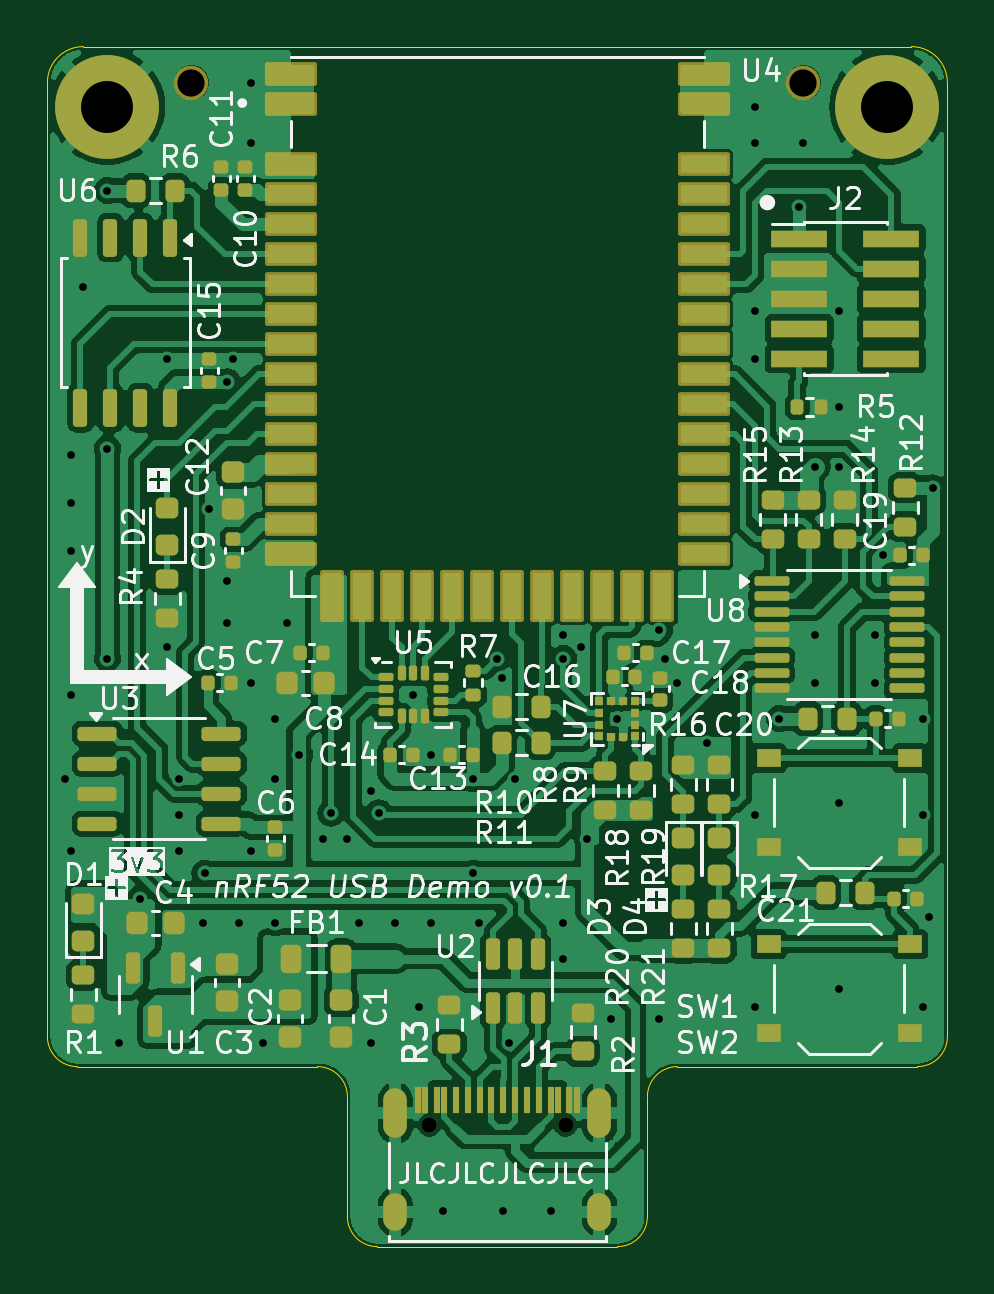
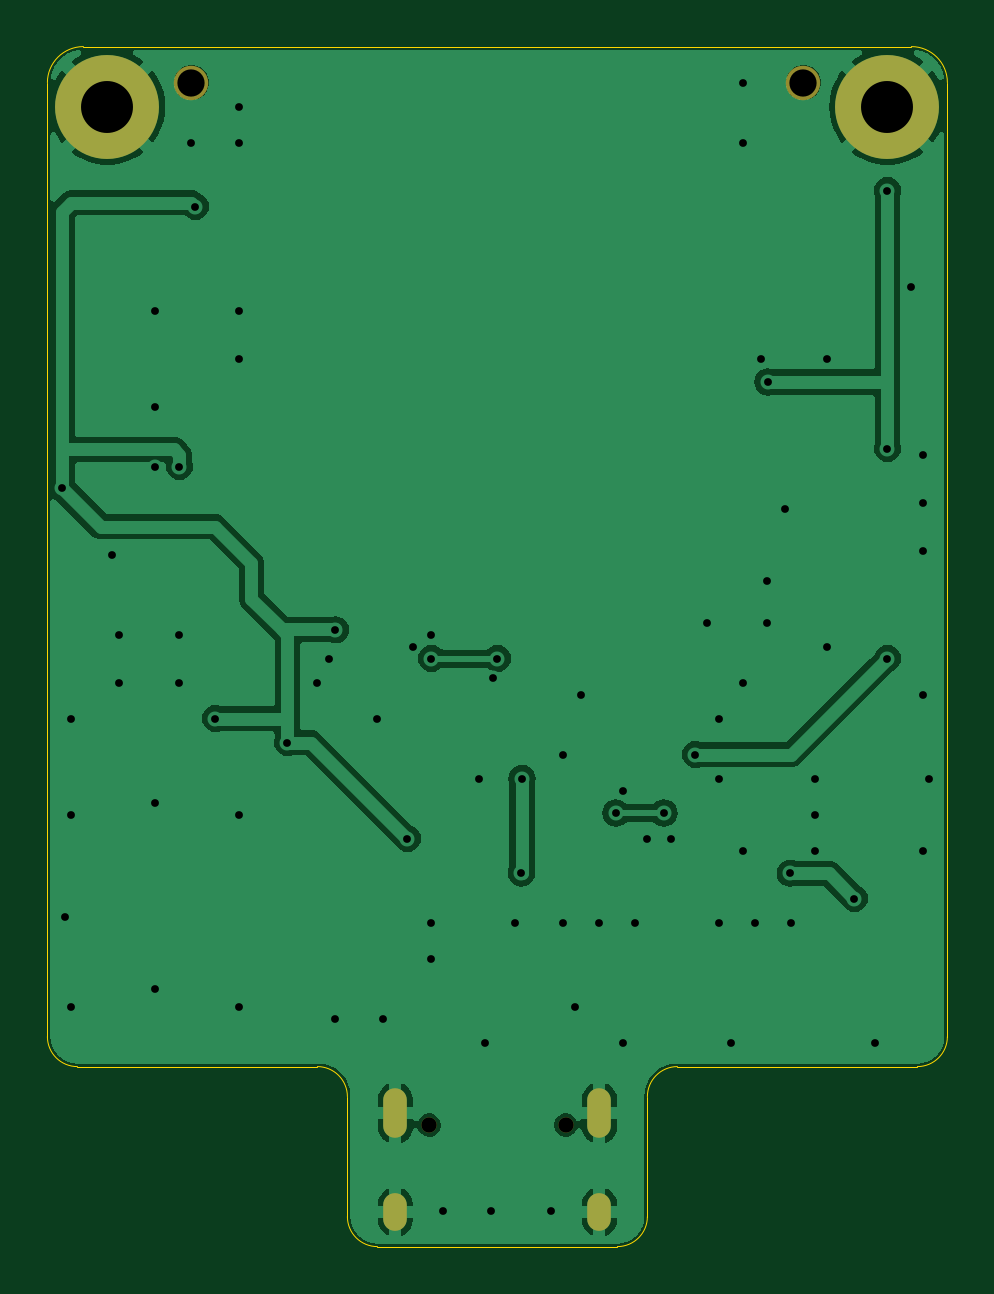
Circuit board: 10 layer files. Board 38.1 x 50.8 mm.
- bottom_copper: nrf52-module-usb-carrier-hw-B_Cu.gbr (37658 bytes)
- bottom_mask: nrf52-module-usb-carrier-hw-B_Mask.gbr (945 bytes)
- paste: nrf52-module-usb-carrier-hw-B_Paste.gbr (480 bytes)
- bottom_silk: nrf52-module-usb-carrier-hw-B_Silkscreen.gbr (481 bytes)
- outline: nrf52-module-usb-carrier-hw-Edge_Cuts.gbr (1370 bytes)
- top_copper: nrf52-module-usb-carrier-hw-F_Cu.gbr (161158 bytes)
- top_mask: nrf52-module-usb-carrier-hw-F_Mask.gbr (11133 bytes)
- paste: nrf52-module-usb-carrier-hw-F_Paste.gbr (10526 bytes)
- top_silk: nrf52-module-usb-carrier-hw-F_Silkscreen.gbr (105213 bytes)
- drill: nrf52-module-usb-carrier-hw.drl (1894 bytes)

=== bottom_copper: nrf52-module-usb-carrier-hw-B_Cu.gbr (37658 bytes, source omitted) ===
=== bottom_mask: nrf52-module-usb-carrier-hw-B_Mask.gbr ===
%TF.GenerationSoftware,KiCad,Pcbnew,8.0.0*%
%TF.CreationDate,2024-05-19T21:12:01-04:00*%
%TF.ProjectId,nrf52-module-usb-carrier-hw,6e726635-322d-46d6-9f64-756c652d7573,rev?*%
%TF.SameCoordinates,PX5544200PY68a5100*%
%TF.FileFunction,Soldermask,Bot*%
%TF.FilePolarity,Negative*%
%FSLAX46Y46*%
G04 Gerber Fmt 4.6, Leading zero omitted, Abs format (unit mm)*
G04 Created by KiCad (PCBNEW 8.0.0) date 2024-05-19 21:12:01*
%MOMM*%
%LPD*%
G01*
G04 APERTURE LIST*
%ADD10C,0.650000*%
%ADD11O,1.000000X2.100000*%
%ADD12O,1.000000X1.600000*%
%ADD13C,4.400000*%
%ADD14C,1.457960*%
G04 APERTURE END LIST*
D10*
%TO.C,J1*%
X16160000Y5145000D03*
X21940000Y5145000D03*
D11*
X14730000Y5645000D03*
D12*
X14730000Y1465000D03*
D11*
X23370000Y5645000D03*
D12*
X23370000Y1465000D03*
%TD*%
D13*
%TO.C,H3*%
X2540000Y48260000D03*
%TD*%
D14*
%TO.C,H1*%
X6096000Y49276000D03*
%TD*%
%TO.C,H2*%
X32004000Y49276000D03*
%TD*%
D13*
%TO.C,H4*%
X35560000Y48260000D03*
%TD*%
M02*

=== paste: nrf52-module-usb-carrier-hw-B_Paste.gbr ===
%TF.GenerationSoftware,KiCad,Pcbnew,8.0.0*%
%TF.CreationDate,2024-05-19T21:12:01-04:00*%
%TF.ProjectId,nrf52-module-usb-carrier-hw,6e726635-322d-46d6-9f64-756c652d7573,rev?*%
%TF.SameCoordinates,PX5544200PY68a5100*%
%TF.FileFunction,Paste,Bot*%
%TF.FilePolarity,Positive*%
%FSLAX46Y46*%
G04 Gerber Fmt 4.6, Leading zero omitted, Abs format (unit mm)*
G04 Created by KiCad (PCBNEW 8.0.0) date 2024-05-19 21:12:01*
%MOMM*%
%LPD*%
G01*
G04 APERTURE LIST*
G04 APERTURE END LIST*
M02*

=== bottom_silk: nrf52-module-usb-carrier-hw-B_Silkscreen.gbr ===
%TF.GenerationSoftware,KiCad,Pcbnew,8.0.0*%
%TF.CreationDate,2024-05-19T21:12:01-04:00*%
%TF.ProjectId,nrf52-module-usb-carrier-hw,6e726635-322d-46d6-9f64-756c652d7573,rev?*%
%TF.SameCoordinates,PX5544200PY68a5100*%
%TF.FileFunction,Legend,Bot*%
%TF.FilePolarity,Positive*%
%FSLAX46Y46*%
G04 Gerber Fmt 4.6, Leading zero omitted, Abs format (unit mm)*
G04 Created by KiCad (PCBNEW 8.0.0) date 2024-05-19 21:12:01*
%MOMM*%
%LPD*%
G01*
G04 APERTURE LIST*
G04 APERTURE END LIST*
M02*

=== outline: nrf52-module-usb-carrier-hw-Edge_Cuts.gbr ===
%TF.GenerationSoftware,KiCad,Pcbnew,8.0.0*%
%TF.CreationDate,2024-05-19T21:12:01-04:00*%
%TF.ProjectId,nrf52-module-usb-carrier-hw,6e726635-322d-46d6-9f64-756c652d7573,rev?*%
%TF.SameCoordinates,PX5544200PY68a5100*%
%TF.FileFunction,Profile,NP*%
%FSLAX46Y46*%
G04 Gerber Fmt 4.6, Leading zero omitted, Abs format (unit mm)*
G04 Created by KiCad (PCBNEW 8.0.0) date 2024-05-19 21:12:01*
%MOMM*%
%LPD*%
G01*
G04 APERTURE LIST*
%TA.AperFunction,Profile*%
%ADD10C,0.050000*%
%TD*%
G04 APERTURE END LIST*
D10*
X0Y49276000D02*
G75*
G02*
X1524000Y50800000I1524000J0D01*
G01*
X0Y49276000D02*
X0Y8890000D01*
X1270000Y7620000D02*
X11430000Y7620000D01*
X11430000Y7620000D02*
G75*
G02*
X12700000Y6350000I0J-1270000D01*
G01*
X38100000Y8890000D02*
G75*
G02*
X36830000Y7620000I-1270000J0D01*
G01*
X38100000Y8890000D02*
X38099998Y49276000D01*
X12700000Y6350000D02*
X12700000Y1270000D01*
X1524000Y50800000D02*
X36575998Y50800000D01*
X26670002Y7620000D02*
X36830000Y7620000D01*
X13970000Y0D02*
X24130000Y0D01*
X25400000Y1270000D02*
G75*
G02*
X24130000Y0I-1270000J0D01*
G01*
X36575998Y50800000D02*
G75*
G02*
X38100000Y49276000I2J-1524000D01*
G01*
X25400000Y1270000D02*
X25400002Y6350000D01*
X1270000Y7620000D02*
G75*
G02*
X0Y8890000I0J1270000D01*
G01*
X25400002Y6350000D02*
G75*
G02*
X26670002Y7619998I1269998J0D01*
G01*
X13970000Y0D02*
G75*
G02*
X12700000Y1270000I0J1270000D01*
G01*
M02*

=== top_copper: nrf52-module-usb-carrier-hw-F_Cu.gbr (161158 bytes, source omitted) ===
=== top_mask: nrf52-module-usb-carrier-hw-F_Mask.gbr (11133 bytes, source omitted) ===
=== paste: nrf52-module-usb-carrier-hw-F_Paste.gbr (10526 bytes, source omitted) ===
=== top_silk: nrf52-module-usb-carrier-hw-F_Silkscreen.gbr (105213 bytes, source omitted) ===
=== drill: nrf52-module-usb-carrier-hw.drl ===
M48
; DRILL file {KiCad 8.0.0} date 2024-05-19T21:11:36-0400
; FORMAT={-:-/ absolute / inch / decimal}
; #@! TF.CreationDate,2024-05-19T21:11:36-04:00
; #@! TF.GenerationSoftware,Kicad,Pcbnew,8.0.0
; #@! TF.FileFunction,MixedPlating,1,2
FMAT,2
INCH
; #@! TA.AperFunction,Plated,PTH,ViaDrill
T1C0.0130
; #@! TA.AperFunction,Plated,PTH,ComponentDrill
T2C0.0236
; #@! TA.AperFunction,Plated,PTH,ComponentDrill
T3C0.0866
; #@! TA.AperFunction,NonPlated,NPTH,ComponentDrill
T4C0.0256
; #@! TA.AperFunction,NonPlated,NPTH,ComponentDrill
T5C0.0454
%
G90
G05
T1
X0.03Y0.78
X0.04Y1.32
X0.04Y1.24
X0.04Y1.16
X0.04Y0.92
X0.04Y0.66
X0.06Y1.6
X0.1Y1.76
X0.1Y1.33
X0.1Y0.98
X0.12Y0.34
X0.155Y0.58
X0.2Y1.48
X0.2Y1.0
X0.22Y0.78
X0.22Y0.72
X0.22Y0.66
X0.26Y0.54
X0.2621Y0.6221
X0.27Y1.23
X0.2994Y1.4411
X0.3Y1.11
X0.3Y1.04
X0.31Y1.48
X0.32Y0.54
X0.34Y1.94
X0.34Y1.84
X0.34Y0.94
X0.34Y0.66
X0.36Y0.34
X0.38Y0.88
X0.38Y0.78
X0.38Y0.54
X0.4Y1.04
X0.42Y0.82
X0.46Y0.68
X0.4725Y0.7225
X0.5Y0.68
X0.52Y0.54
X0.54Y0.76
X0.54Y0.34
X0.5525Y0.7225
X0.58Y0.54
X0.61Y0.92
X0.62Y0.4
X0.64Y0.82
X0.64Y0.54
X0.66Y0.06
X0.7089Y0.78
X0.71Y0.6221
X0.72Y0.54
X0.75Y0.98
X0.7575Y0.947
X0.76Y0.06
X0.77Y0.34
X0.78Y0.78
X0.84Y0.06
X0.86Y1.02
X0.86Y0.98
X0.86Y0.54
X0.86Y0.48
X0.89Y1.0
X0.9Y0.68
X0.94Y0.38
X0.95Y0.88
X1.02Y1.0282
X1.02Y0.38
X1.03Y0.98
X1.05Y0.94
X1.1Y0.84
X1.18Y1.9
X1.18Y1.84
X1.18Y1.56
X1.18Y1.48
X1.18Y0.72
X1.18Y0.4
X1.22Y0.88
X1.2532Y1.7332
X1.26Y1.84
X1.28Y1.3
X1.28Y1.02
X1.28Y0.94
X1.32Y1.56
X1.32Y1.4
X1.32Y1.3
X1.32Y0.74
X1.32Y0.43
X1.38Y1.02
X1.38Y0.94
X1.3921Y1.1521
X1.46Y0.88
X1.46Y0.72
X1.46Y0.4
X1.47Y0.55
X1.4754Y1.2646
T3
X0.1Y1.9
X1.4Y1.9
T4
X0.6362Y0.2026
X0.8638Y0.2026
T5
X0.24Y1.94
X1.26Y1.94
T2
G00X0.5799Y0.2439
M15
G01X0.5799Y0.2006
M16
G05
G00X0.5799Y0.0695
M15
G01X0.5799Y0.0459
M16
G05
G00X0.9201Y0.2439
M15
G01X0.9201Y0.2006
M16
G05
G00X0.9201Y0.0695
M15
G01X0.9201Y0.0459
M16
G05
M30

